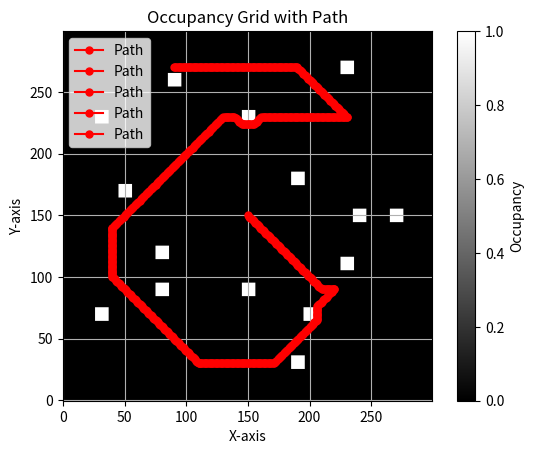

Generate this figure with matplotlib:
from itertools import chain
import numpy as np
import matplotlib.pyplot as plt
import numpy as np
import heapq

class PathPlanner:

    def __init__(self,obstacles,destinations):
        self.obstacles = obstacles
        self.destinations = destinations
        self.grid_size = (300,300)
        self.obstacle_radius = 5
        self.occupancy_grid = []
        self.start = [150,150]

    def create_occupancy_grid(self):
        # Create an empty grid
        self.occupancy_grid = np.zeros(self.grid_size)

        for obstacle in self.obstacles:
            x, y = obstacle

            # Calculate the range of grid cells affected by the obstacle
            x_range = slice(max(0, x - self.obstacle_radius), min(self.grid_size[0], x + self.obstacle_radius + 1))
            y_range = slice(max(0, y - self.obstacle_radius), min(self.grid_size[1], y + self.obstacle_radius + 1))

            # Mark all cells within the specified radius as occupied
            self.occupancy_grid[x_range, y_range] = 1

        return self.occupancy_grid

    def plot_occupancy_grid(self):
        plt.imshow(self.occupancy_grid, cmap='gray', origin='lower')
        plt.xlabel('X-axis')
        plt.ylabel('Y-axis')
        plt.title('Occupancy Grid')
        plt.grid()
        plt.show()

    def heuristic(self,node, goal):
        # Calculate the Manhattan distance heuristic
        return abs(node[0] - goal[0]) + abs(node[1] - goal[1])

    def astar(self,grid, start, goal):
        start = (start[0], start[1])
        goal = (goal[1], goal[0])
        open_list = []
        heapq.heappush(open_list, (0, start))
        came_from = {}
        g_score = {pos: float('inf') for pos in np.ndindex(grid.shape)}
        g_score[start] = 0

        while open_list:
            _, current = heapq.heappop(open_list)

            if current == goal:
                path = []
                while current in came_from:
                    path.append(current)
                    current = came_from[current]
                path.append(start)
                return path[::-1]

            for dx in [-1, 0, 1]:
                for dy in [-1, 0, 1]:
                    if dx == 0 and dy == 0:
                        continue
                    x, y = current[0] + dx, current[1] + dy
                    neighbor_pos = (x, y)

                    if 0 <= x < grid.shape[0] and 0 <= y < grid.shape[1] and grid[x, y] == 0:
                        tentative_g_score = g_score[current] + 1

                        if tentative_g_score < g_score[neighbor_pos]:
                            came_from[neighbor_pos] = current
                            g_score[neighbor_pos] = tentative_g_score
                            f_score = tentative_g_score + self.heuristic(neighbor_pos, goal)
                            heapq.heappush(open_list, (f_score, neighbor_pos))

        return None  # No path found

    def plot_path_on_occupancy_grid(self, path_mat):
        plt.imshow(self.occupancy_grid, cmap='gray', origin='lower')
        plt.colorbar(label='Occupancy')
        plt.xlabel('X-axis')
        plt.ylabel('Y-axis')
        plt.title('Occupancy Grid with Path')
        plt.grid()

        for i in range(len(path_mat)):
            if path_mat[i]:
                path = np.array(path_mat[i])
                plt.plot(path[:, 1], path[:, 0], marker='o', color='red', markersize=5, label='Path')
                plt.legend()

        plt.show()


    def extract_edges(self,path):
        if not path:
            return []

        edges = [path[0]]
        for i in range(1, len(path) - 1):
            prev_dir = (path[i - 1][0] - path[i][0], path[i - 1][1] - path[i][1])
            curr_dir = (path[i][0] - path[i + 1][0], path[i][1] - path[i + 1][1])
            if prev_dir != curr_dir:
                edges.append(path[i])
        edges.append(path[-1])
        return edges

if __name__ == '__main__':

    # Example usage:
    obstacle_coordinates = [[170, 50], [70, 200], [150, 240], [90, 80], [180, 190], [270, 230], [260, 90], [230, 31], [120, 80], [150, 270], [90, 150], [111, 230], [70, 31], [31, 190], [230, 150]]
    destinations = [[220, 90], [110, 30], [40, 140], [230, 230], [90, 270]]
    planner = PathPlanner(obstacle_coordinates,destinations)
    occupancy_grid = planner.create_occupancy_grid()

    path_mat = []
    waypoints_mat = []
    for i in range(len(destinations)):
        path = planner.astar(occupancy_grid, planner.start, destinations[i])
        waypoints = planner.extract_edges(path)
        path_mat.append(path)
        waypoints_mat.append(waypoints)
        planner.start = destinations[i][::-1]
    if path_mat:
        planner.plot_path_on_occupancy_grid(path_mat)
    else:
        print("No path found")
    
